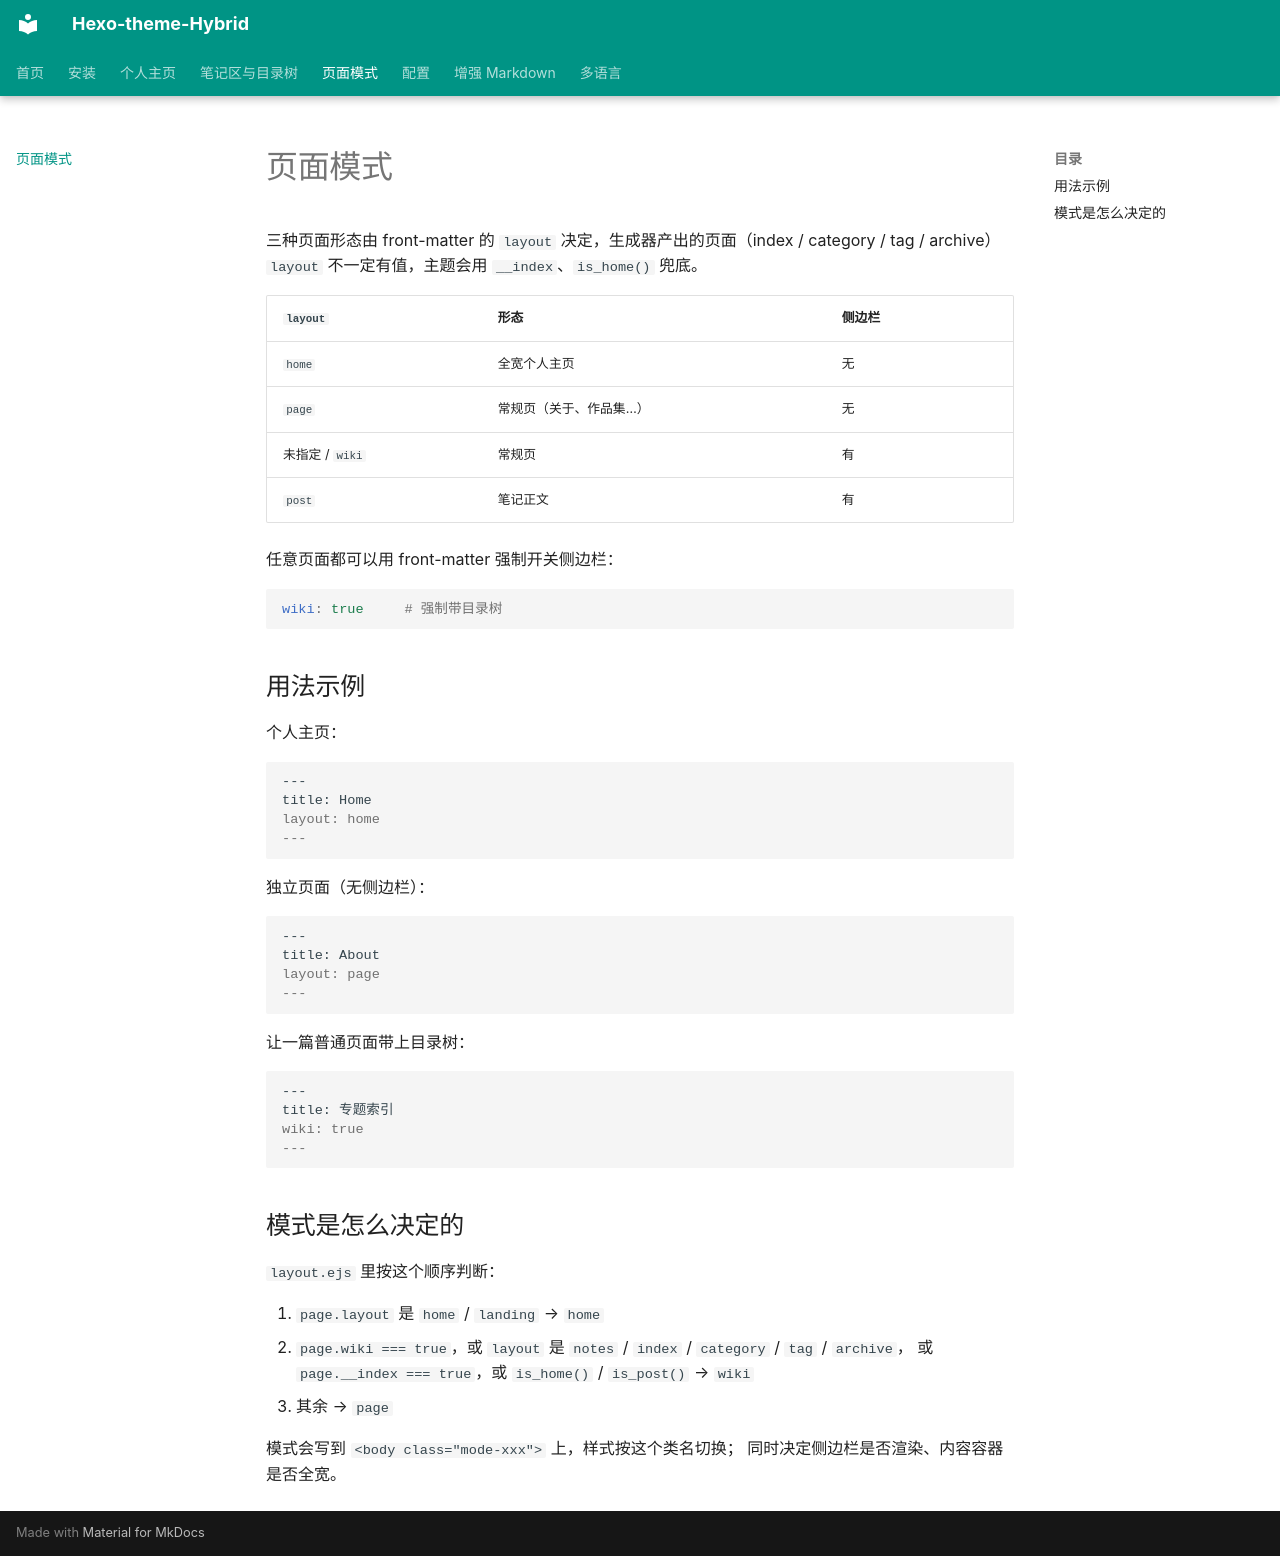

repository: HUSTJJD/Hexo-theme-Hybrid · page: page-modes/index.html · generator: mkdocs

# 页面模式

三种页面形态由 front-matter 的 `layout` 决定，生成器产出的页面（index / category / tag / archive）
`layout` 不一定有值，主题会用 `__index`、`is_home()` 兜底。

| `layout` | 形态 | 侧边栏 |
| --- | --- | --- |
| `home` | 全宽个人主页 | 无 |
| `page` | 常规页（关于、作品集…） | 无 |
| 未指定 / `wiki` | 常规页 | 有 |
| `post` | 笔记正文 | 有 |

任意页面都可以用 front-matter 强制开关侧边栏：

```yaml
wiki: true     # 强制带目录树
```

## 用法示例

个人主页：

```markdown
---
title: Home
layout: home
---
```

独立页面（无侧边栏）：

```markdown
---
title: About
layout: page
---
```

让一篇普通页面带上目录树：

```markdown
---
title: 专题索引
wiki: true
---
```

## 模式是怎么决定的

`layout.ejs` 里按这个顺序判断：

1. `page.layout` 是 `home` / `landing` → `home`
2. `page.wiki === true`，或 `layout` 是 `notes` / `index` / `category` / `tag` / `archive`，
   或 `page.__index === true`，或 `is_home()` / `is_post()` → `wiki`
3. 其余 → `page`

模式会写到 `<body class="mode-xxx">` 上，样式按这个类名切换；
同时决定侧边栏是否渲染、内容容器是否全宽。
